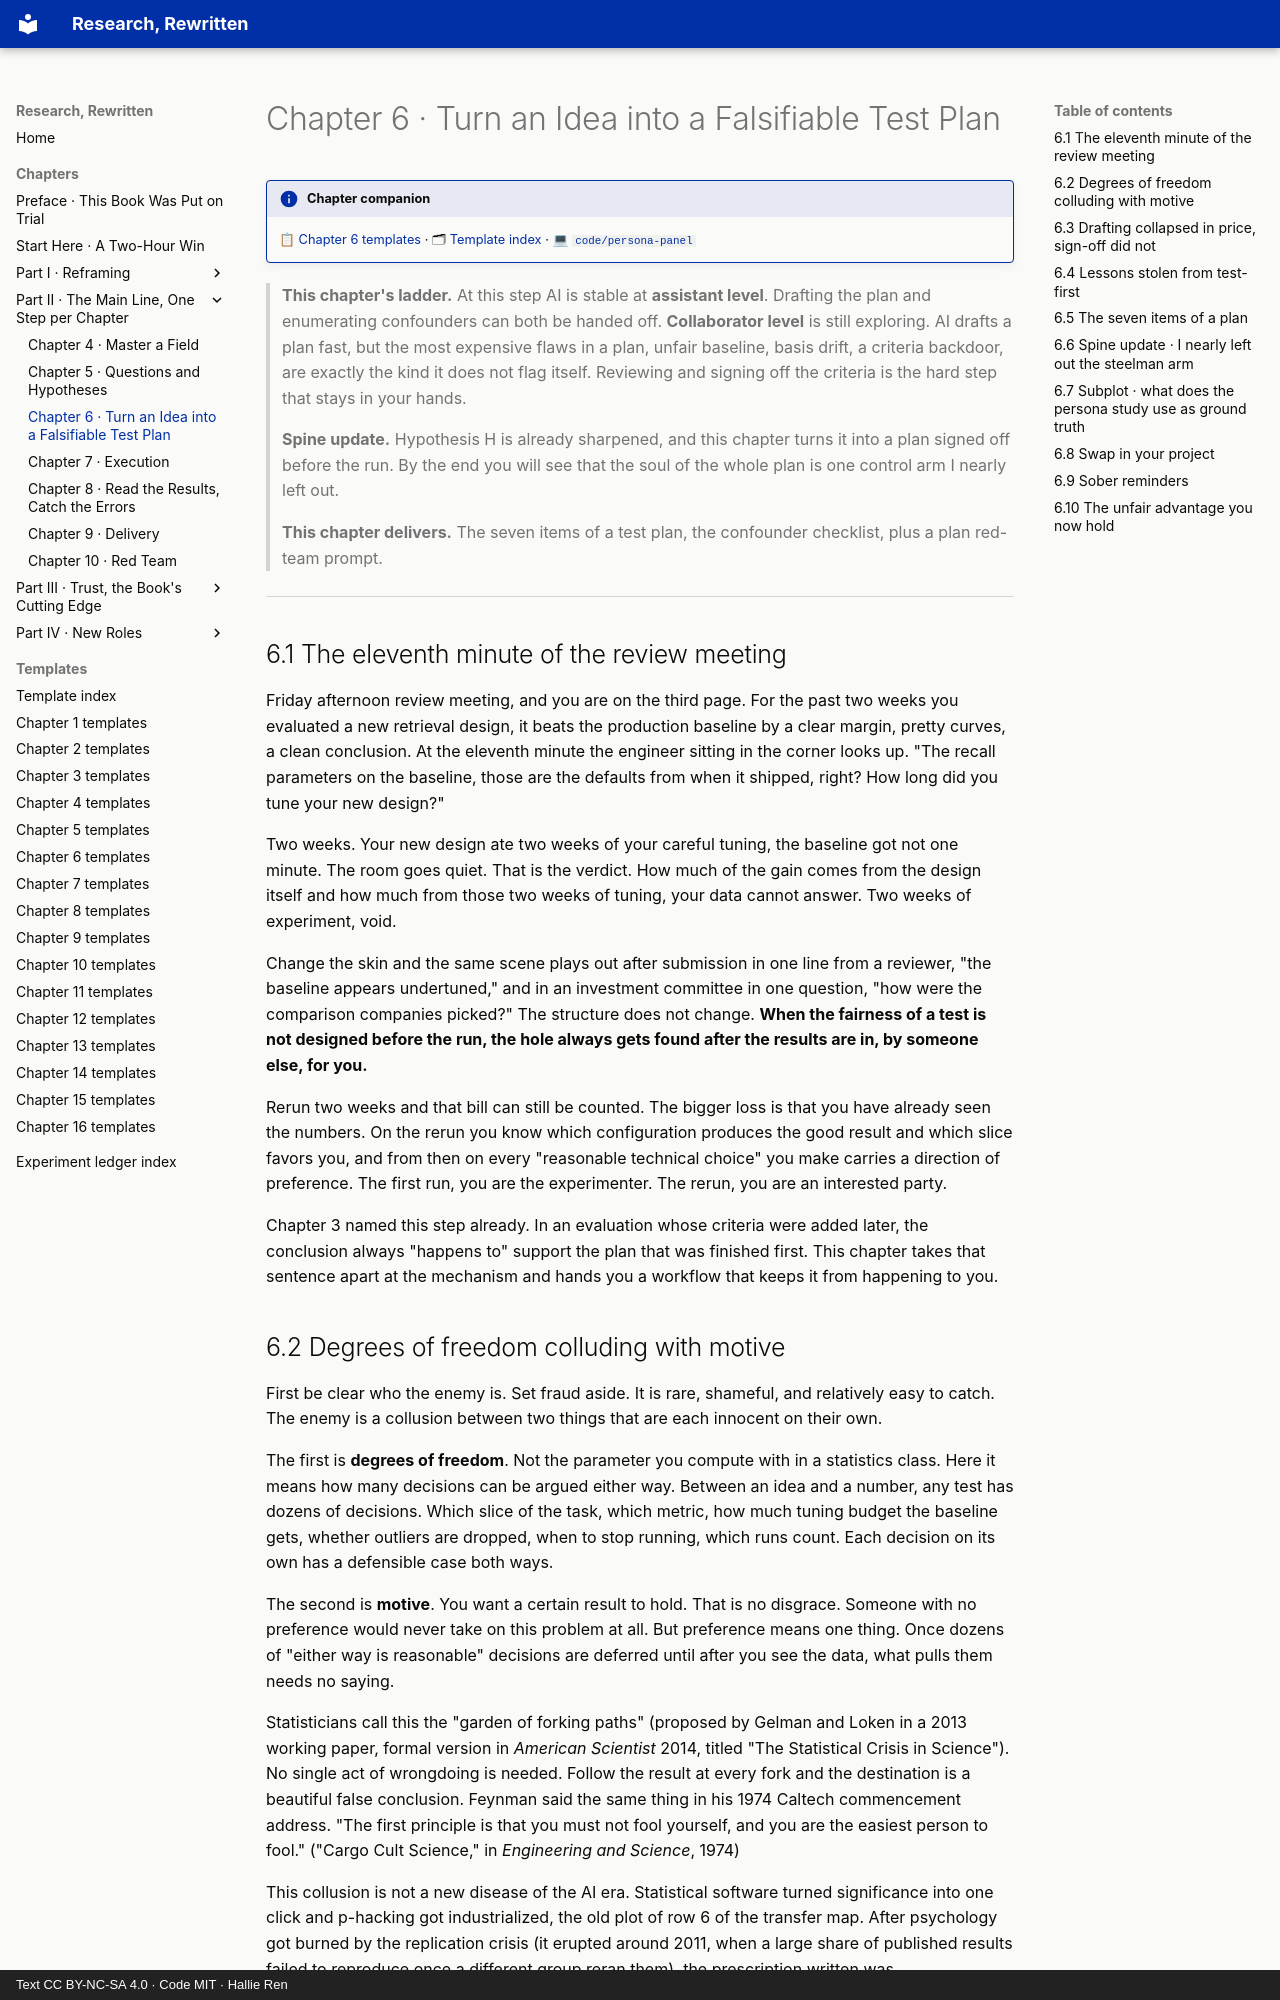

repository: hallieren/research-rewritten · page: chapters/ch06/index.html · generator: mkdocs · copyright: Text CC BY-NC-SA 4.0 · Code MIT · Hallie Ren

# Chapter 6 · Turn an Idea into a Falsifiable Test Plan

!!! info "Chapter companion"
    📋 [Chapter 6 templates](../appendices/ch06-templates.md) · 🗂 [Template index](../appendices/template-index.md) · 💻 [`code/persona-panel`](https://github.com/hallieren/research-rewritten/tree/main/code/persona-panel/)

> **This chapter's ladder.** At this step AI is stable at **assistant level**. Drafting the plan and enumerating confounders can both be handed off. **Collaborator level** is still exploring. AI drafts a plan fast, but the most expensive flaws in a plan, unfair baseline, basis drift, a criteria backdoor, are exactly the kind it does not flag itself. Reviewing and signing off the criteria is the hard step that stays in your hands.
>
> **Spine update.** Hypothesis H is already sharpened, and this chapter turns it into a plan signed off before the run. By the end you will see that the soul of the whole plan is one control arm I nearly left out.
>
> **This chapter delivers.** The seven items of a test plan, the confounder checklist, plus a plan red-team prompt.

---

## 6.1 The eleventh minute of the review meeting

Friday afternoon review meeting, and you are on the third page. For the past two weeks you evaluated a new retrieval design, it beats the production baseline by a clear margin, pretty curves, a clean conclusion. At the eleventh minute the engineer sitting in the corner looks up. "The recall parameters on the baseline, those are the defaults from when it shipped, right? How long did you tune your new design?"

Two weeks. Your new design ate two weeks of your careful tuning, the baseline got not one minute. The room goes quiet. That is the verdict. How much of the gain comes from the design itself and how much from those two weeks of tuning, your data cannot answer. Two weeks of experiment, void.

Change the skin and the same scene plays out after submission in one line from a reviewer, "the baseline appears undertuned," and in an investment committee in one question, "how were the comparison companies picked?" The structure does not change. **When the fairness of a test is not designed before the run, the hole always gets found after the results are in, by someone else, for you.**

Rerun two weeks and that bill can still be counted. The bigger loss is that you have already seen the numbers. On the rerun you know which configuration produces the good result and which slice favors you, and from then on every "reasonable technical choice" you make carries a direction of preference. The first run, you are the experimenter. The rerun, you are an interested party.

Chapter 3 named this step already. In an evaluation whose criteria were added later, the conclusion always "happens to" support the plan that was finished first. This chapter takes that sentence apart at the mechanism and hands you a workflow that keeps it from happening to you.
